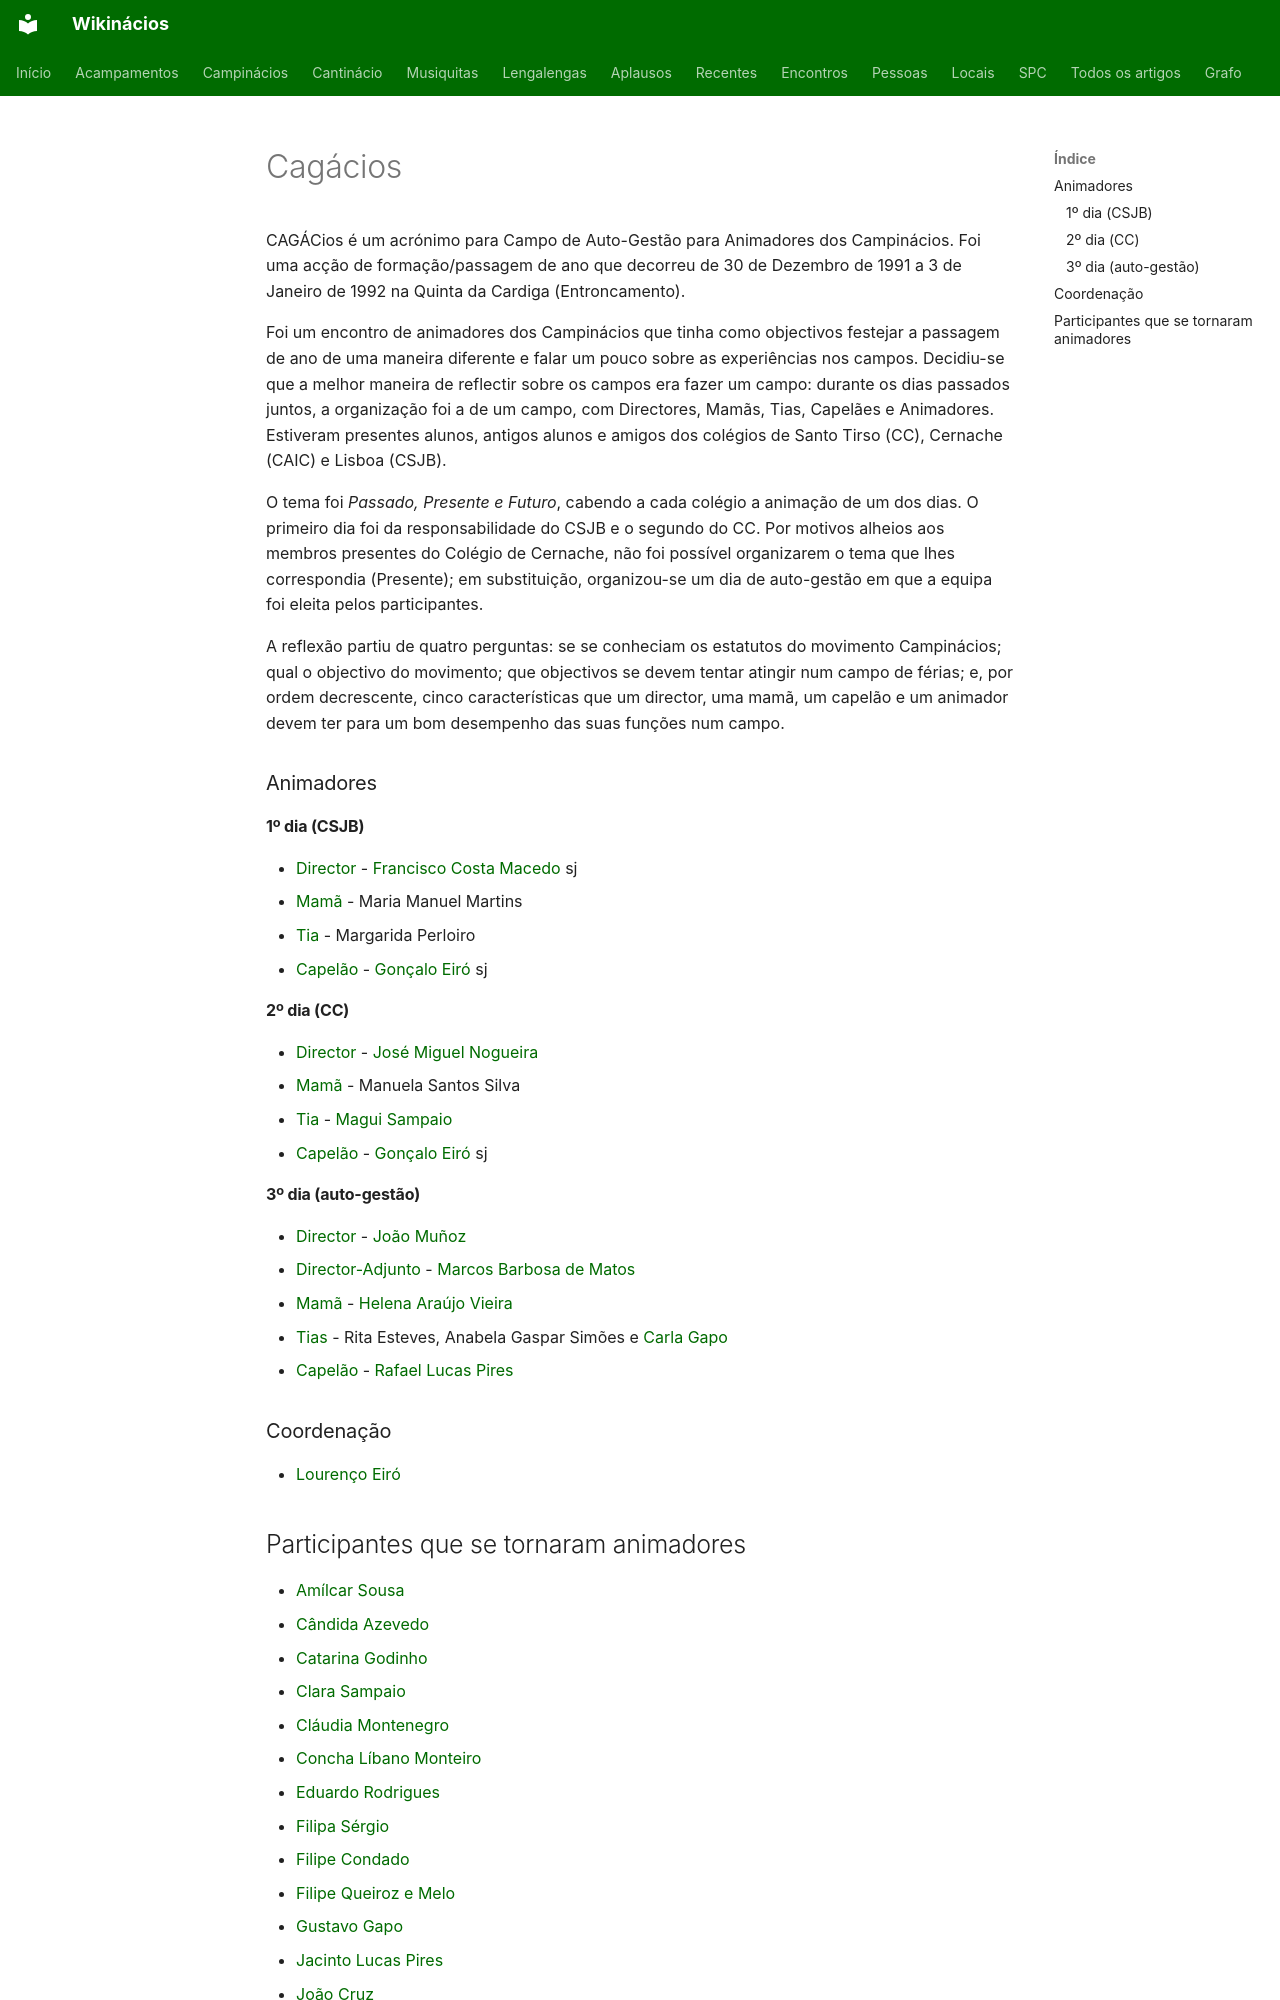

repository: neteinstein/Campinacios · page: Acampamentos/1991/Cagácios.html · generator: mkdocs

# Cagácios

CAGÁCios é um acrónimo para Campo de Auto-Gestão para Animadores dos Campinácios. Foi uma acção de formação/passagem de ano que decorreu de 30 de Dezembro de 1991 a 3 de Janeiro de 1992 na Quinta da Cardiga (Entroncamento).

Foi um encontro de animadores dos Campinácios que tinha como objectivos festejar a passagem de ano de uma maneira diferente e falar um pouco sobre as experiências nos campos. Decidiu-se que a melhor maneira de reflectir sobre os campos era fazer um campo: durante os dias passados juntos, a organização foi a de um campo, com Directores, Mamãs, Tias, Capelães e Animadores. Estiveram presentes alunos, antigos alunos e amigos dos colégios de Santo Tirso (CC), Cernache (CAIC) e Lisboa (CSJB).

O tema foi *Passado, Presente e Futuro*, cabendo a cada colégio a animação de um dos dias. O primeiro dia foi da responsabilidade do CSJB e o segundo do CC. Por motivos alheios aos membros presentes do Colégio de Cernache, não foi possível organizarem o tema que lhes correspondia (Presente); em substituição, organizou-se um dia de auto-gestão em que a equipa foi eleita pelos participantes.

A reflexão partiu de quatro perguntas: se se conheciam os estatutos do movimento Campinácios; qual o objectivo do movimento; que objectivos se devem tentar atingir num campo de férias; e, por ordem decrescente, cinco características que um director, uma mamã, um capelão e um animador devem ter para um bom desempenho das suas funções num campo.

### Animadores

#### 1º dia (CSJB)

- [Director](../../Cargos/Director.md) - [Francisco Costa Macedo](../../Pessoas/F/Francisco%20Costa%20Macedo.md) sj
- [Mamã](../../Cargos/Mam%C3%A3.md) - Maria Manuel Martins
- [Tia](../../Cargos/Tio.md) - Margarida Perloiro
- [Capelão](../../Cargos/Capel%C3%A3o.md) - [Gonçalo Eiró](../../Pessoas/G/Gon%C3%A7alo%20Eir%C3%B3.md) sj

#### 2º dia (CC)

- [Director](../../Cargos/Director.md) - [José Miguel Nogueira](../../Pessoas/M/Miguel%20Nogueira.md)
- [Mamã](../../Cargos/Mam%C3%A3.md) - Manuela Santos Silva
- [Tia](../../Cargos/Tio.md) - [Magui Sampaio](../../Pessoas/M/Magui.md)
- [Capelão](../../Cargos/Capel%C3%A3o.md) - [Gonçalo Eiró](../../Pessoas/G/Gon%C3%A7alo%20Eir%C3%B3.md) sj

#### 3º dia (auto-gestão)

- [Director](../../Cargos/Director.md) - [João Muñoz](../../Pessoas/J/Jo%C3%A3o%20Mu%C3%B1oz.md)
- [Director-Adjunto](../../Cargos/Director-Adjunto.md) - [Marcos Barbosa de Matos](../../Pessoas/M/Marcos%20Matos.md)
- [Mamã](../../Cargos/Mam%C3%A3.md) - [Helena Araújo Vieira](../../Pessoas/H/Helena%20Vieira.md)
- [Tias](../../Cargos/Tio.md) - Rita Esteves, Anabela Gaspar Simões e [Carla Gapo](../../Pessoas/C/Carla%20Gapo.md)
- [Capelão](../../Cargos/Capel%C3%A3o.md) - [Rafael Lucas Pires](../../Pessoas/R/Rafael%20Lucas%20Pires.md)

### Coordenação

- [Lourenço Eiró](../../Pessoas/L/Louren%C3%A7o%20Eir%C3%B3.md)
